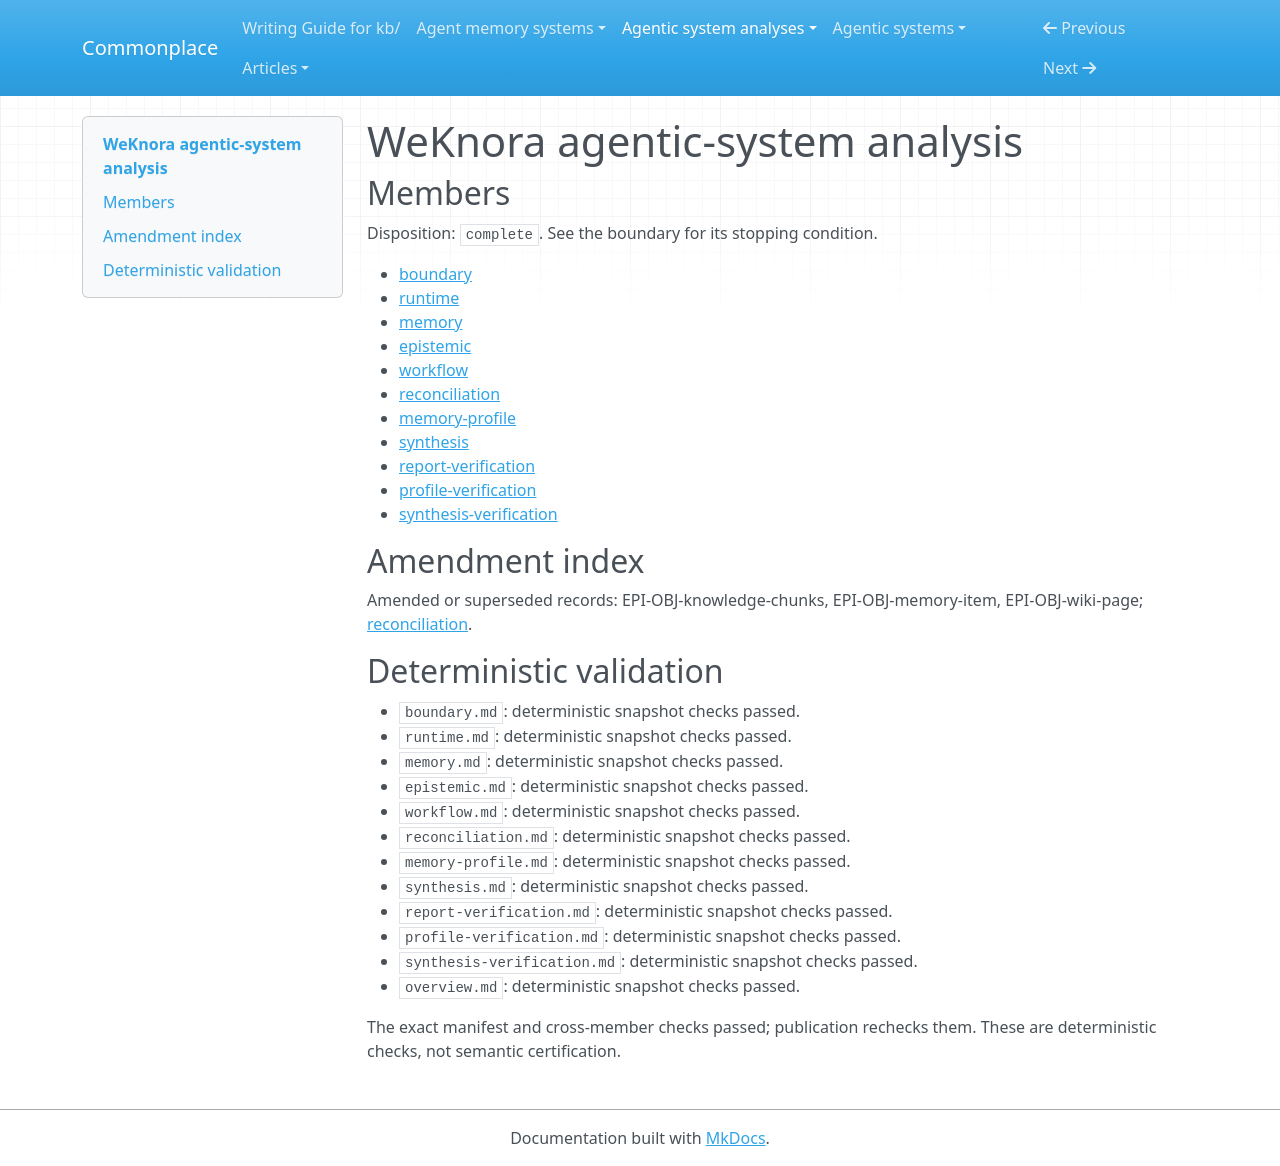

repository: zby/commonplace · page: agentic-system-analyses/retained/tencent--weknora/overview/index.html · generator: mkdocs

---
type: agentic-system-analyses/types/agentic-system-analysis-overview.md
description: WeKnora connects indexed documents, editable wiki pages and trace-fed
  personalization to RAG and agent work, with bounded write gates but no observed
  benefit or universal truth check.
run-id: AAS-2026-10-15-weknora-7adf8a01c381-01
result-disposition: complete
target-class: memory/knowledge/context-engineering system
boundary-kind: whole-system
reviewed-boundary: 234aa948db29c10f5ed4b7939285c7b3711c5d4c
analysis-cutoff: '2026-10-15'
evidence-tier: code-grounded
system: WeKnora
run-date: '2026-10-15'
inputs-commit: a568c6dc489ad546374536b642c3889ce23149a8
---

# WeKnora agentic-system analysis

## Members

Disposition: `complete`. See the boundary for its stopping condition.

- [boundary](./boundary.md)
- [runtime](./runtime.md)
- [memory](./memory.md)
- [epistemic](./epistemic.md)
- [workflow](./workflow.md)
- [reconciliation](./reconciliation.md)
- [memory-profile](./memory-profile.md)
- [synthesis](./synthesis.md)
- [report-verification](./report-verification.md)
- [profile-verification](./profile-verification.md)
- [synthesis-verification](./synthesis-verification.md)

## Amendment index

Amended or superseded records: EPI-OBJ-knowledge-chunks, EPI-OBJ-memory-item, EPI-OBJ-wiki-page; [reconciliation](reconciliation.md).

## Deterministic validation

- `boundary.md`: deterministic snapshot checks passed.
- `runtime.md`: deterministic snapshot checks passed.
- `memory.md`: deterministic snapshot checks passed.
- `epistemic.md`: deterministic snapshot checks passed.
- `workflow.md`: deterministic snapshot checks passed.
- `reconciliation.md`: deterministic snapshot checks passed.
- `memory-profile.md`: deterministic snapshot checks passed.
- `synthesis.md`: deterministic snapshot checks passed.
- `report-verification.md`: deterministic snapshot checks passed.
- `profile-verification.md`: deterministic snapshot checks passed.
- `synthesis-verification.md`: deterministic snapshot checks passed.
- `overview.md`: deterministic snapshot checks passed.

The exact manifest and cross-member checks passed; publication rechecks them. These are deterministic checks, not semantic certification.
